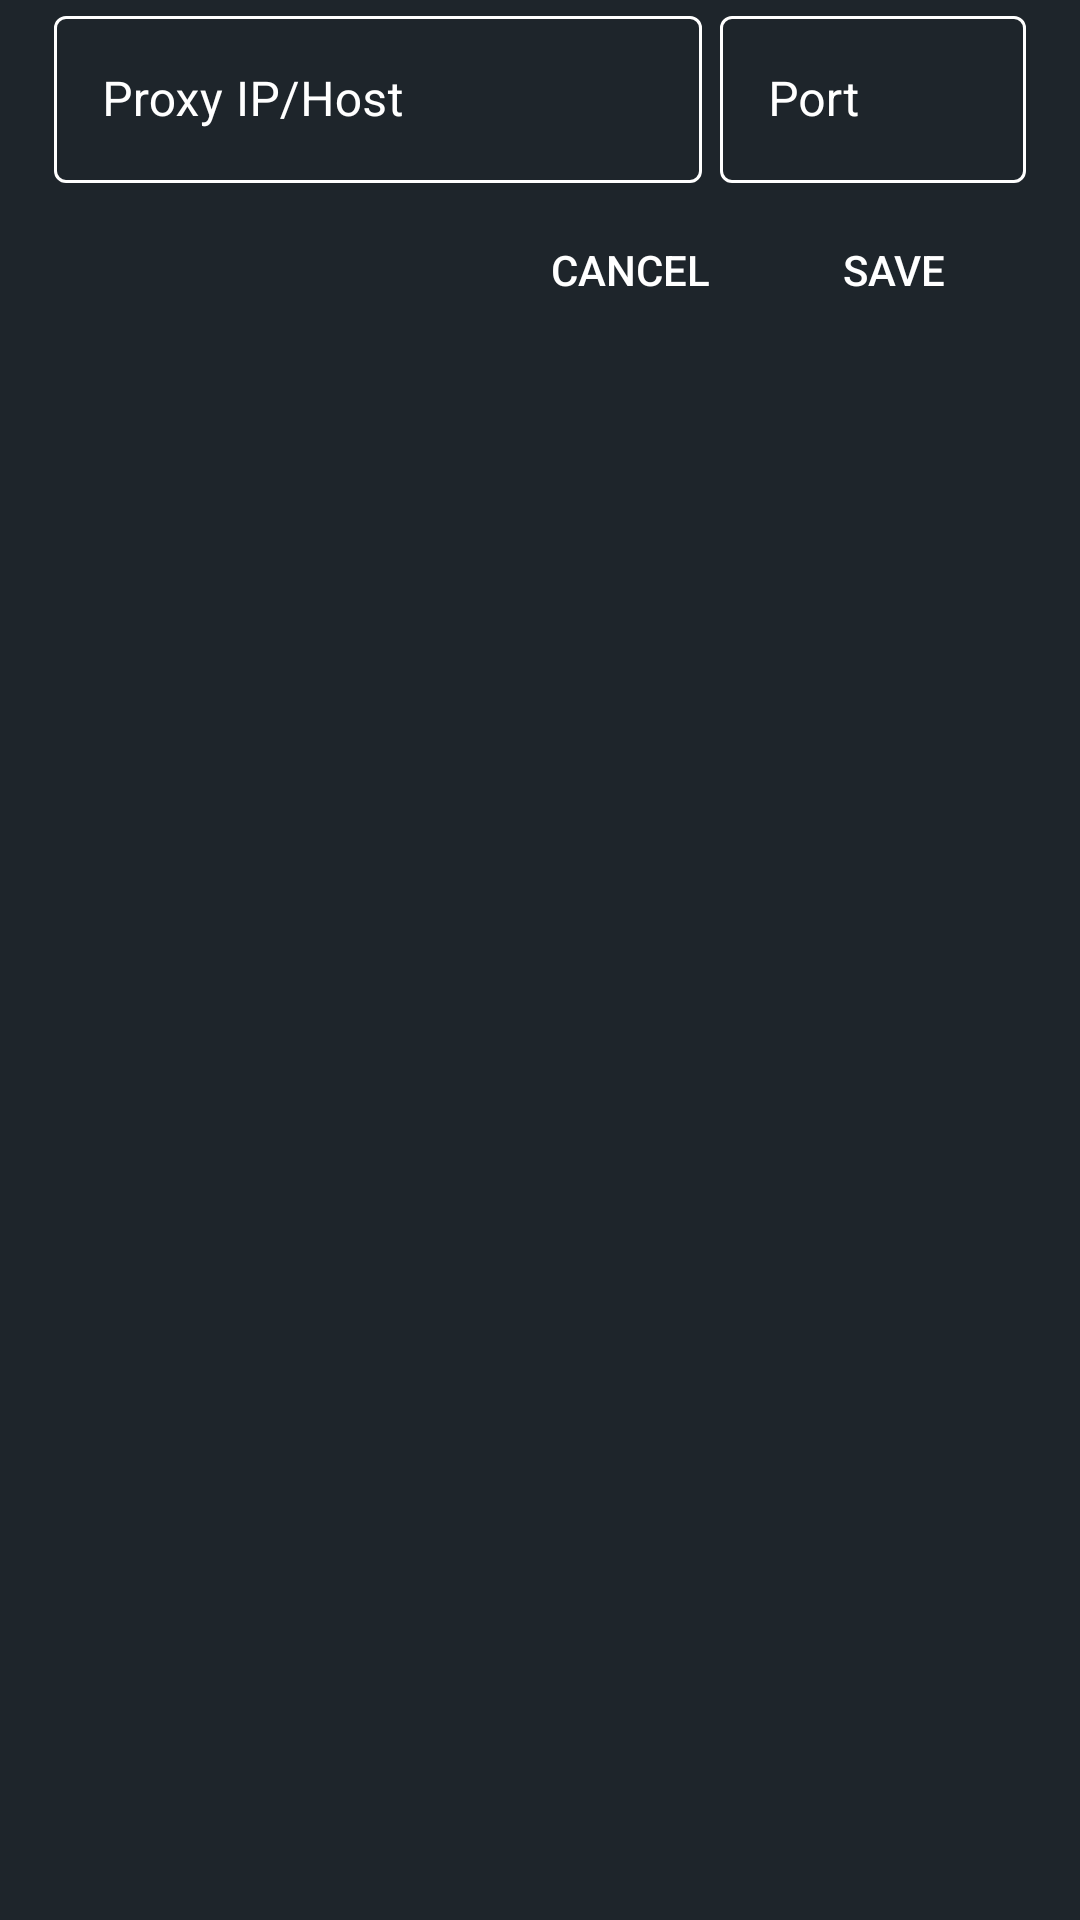

Android layout source for this screen:
<!-- AndroidManifest.xml: application theme AppTheme -->
<!-- res/layout/fragment_proxy_remote.xml -->
<?xml version="1.0" encoding="utf-8"?>
<LinearLayout 
	xmlns:android="http://schemas.android.com/apk/res/android" 
	xmlns:app="http://schemas.android.com/apk/res-auto" 
	xmlns:aapt="http://schemas.android.com/aapt" 
	android:orientation="vertical" 
	android:paddingLeft="18dp" 
	android:paddingRight="18dp" 
	android:paddingBottom="18dp" 
	android:layout_width="match_parent" 
	android:layout_height="wrap_content" 
	android:paddingHorizontal="18dp">
	
    <LinearLayout 
		android:orientation="horizontal" 
		android:layout_width="match_parent" 
		android:layout_height="wrap_content">
		
        <com.google.android.material.textfield.TextInputLayout 
			android:layout_width="match_parent" 
			android:layout_height="wrap_content" 
			android:hint="@string/proxy_ip"
			style="@style/outlinedTextInputLayout"
			android:layout_weight="1" >
			
            <com.google.android.material.textfield.TextInputEditText 
				android:id="@+id/fragment_proxy_remoteProxyIpEdit" 
				android:layout_width="match_parent" 
				android:layout_height="wrap_content" 
				android:ems="9"
				android:textColor="#FFEB3B"
				android:singleLine="true" 
				android:inputType="text"/>
				
        </com.google.android.material.textfield.TextInputLayout>
		
        <com.google.android.material.textfield.TextInputLayout 
			android:layout_width="match_parent" 
			android:layout_height="wrap_content" 
			android:layout_marginLeft="6dp" 
			android:hint="@string/proxy_port"
			android:layout_weight="2"
			style="@style/outlinedTextInputLayout">
			
            <com.google.android.material.textfield.TextInputEditText 
				android:id="@+id/fragment_proxy_remoteProxyPortaEdit" 
				android:layout_width="match_parent" 
				android:layout_height="wrap_content" 
				android:ems="4"
				android:textColor="#FFEB3B"
				android:singleLine="true" 
				android:inputType="number"/>
				
        </com.google.android.material.textfield.TextInputLayout>
		
    </LinearLayout>
	
    <CheckBox
		android:visibility="gone"
		android:enabled="false"
		android:id="@+id/proxy_auth"
		android:textColor="#ffffff"
		app:buttonTint="@drawable/checkbox_filter_tint"
		android:layout_width="wrap_content" 
		android:layout_height="wrap_content" 
		android:layout_marginTop="8dp" 
		android:layout_marginBottom="5dp" 
		android:text="@string/proxy_auth"/>
	
	<LinearLayout
		android:layout_height="wrap_content"
		android:layout_width="match_parent"
		android:orientation="horizontal"
		android:gravity="right"
		android:layout_marginTop="5dp">

		<Button

			android:textColor="#ffffff"
			android:id="@+id/fragment_proxy_remoteCancelButton"
			android:background="@android:color/transparent"
			android:layout_height="wrap_content"
			android:layout_width="wrap_content"
            android:text="@string/cancel"/>

		<Button
			android:textColor="#ffffff"
			android:id="@+id/fragment_proxy_remoteSaveButton"
			android:background="@android:color/transparent"
			android:layout_height="wrap_content"
			android:layout_width="wrap_content"
            android:text="@string/save"/>
			   
	</LinearLayout>
	
</LinearLayout>
<!-- resources referenced by this layout -->
<resources>
  <string name="cancel">Cancel</string>
  <string name="proxy_auth">Proxy Authentication</string>
  <string name="proxy_ip">Proxy IP/Host</string>
  <string name="proxy_port">Port</string>
  <string name="save">Save</string>
  <style name="outlinedTextInputLayout" parent="Widget.MaterialComponents.TextInputLayout.OutlinedBox">
          <item name="boxStrokeColor">@color/text_field</item>
          <item name="hintTextColor">@color/text_field</item>
          <item name="android:textColorHint">@color/text_field</item>
      </style>
  <style name="AppTheme" parent="Theme.MaterialComponents.DayNight.NoActionBar">
  
  		<item name="colorPrimary">@color/colorPrimary</item>
  		<item name="colorPrimaryDark">@color/colorPrimaryDark</item>
          <item name="materialAlertDialogTheme">@style/ThemeOverlay.App.MaterialAlertDialog</item>
  		<item name="colorAccent">@color/colorAccent</item>
          <item name="android:textColor">@color/colorAccent</item>
          <item name="android:textColorPrimary">@color/textColorSecondary</item>
          <item name="android:textColorSecondary">@color/textColorSecondary</item>
  		<item name="preferenceTheme">@style/AppPreference</item>
  		<item name="alertDialogTheme">@style/AppAlertDialog</item>
          <item name="android:windowBackground">@color/colorPrimary</item>
          <item name="buttonTint">@color/colorAccent</item>
          <item name="android:forceDarkAllowed">false</item>
  		<item name="android:navigationBarColor" tools:targetApi="21">@color/colorPrimaryDark</item>
  	</style>
  <color name="colorPrimary">#1e252b</color> //color toolbar
  <color name="colorPrimaryDark">#1e252b</color> // color barra notificaciones
  <style name="ThemeOverlay.App.MaterialAlertDialog" parent="ThemeOverlay.MaterialComponents.MaterialAlertDialog">
          <item name="colorPrimary">@color/blanco</item>
          <item name="android:windowBackground">@color/targeta</item>
          <item name="colorSecondary">@color/blanco</item>
          <item name="android:textColorPrimary">@color/textColorSecondary</item>
          <item name="android:textColorSecondary">@color/textColorSecondary</item>
      </style>
  <color name="colorAccent">#FFEB3B</color>
  <color name="textColorSecondary">#787878</color>
  <style name="AppPreference" parent="PreferenceThemeOverlay">
          <item name="android:cacheColorHint">@color/white</item>
          <item name="android:textColorHint">@color/white</item>
          <item name="android:textSize">12dp</item>
      </style>
  <style name="AppAlertDialog" parent="Theme.AppCompat.Light.Dialog.Alert">
          <item name="colorAccent">@color/targeta</item>
          <item name="android:textColor">@color/blanco</item>
          <item name="android:textColorHint">@color/colorText</item>
          <item name="android:windowBackground">@color/targeta</item>
          <item name="buttonTint">@color/colorText</item>
      </style>
  <color name="blanco">#ffffff</color>
  <color name="targeta">@color/colorPrimary</color>
  <color name="white">#ffffff</color>
  <color name="colorText">#ffffff</color>
</resources>
